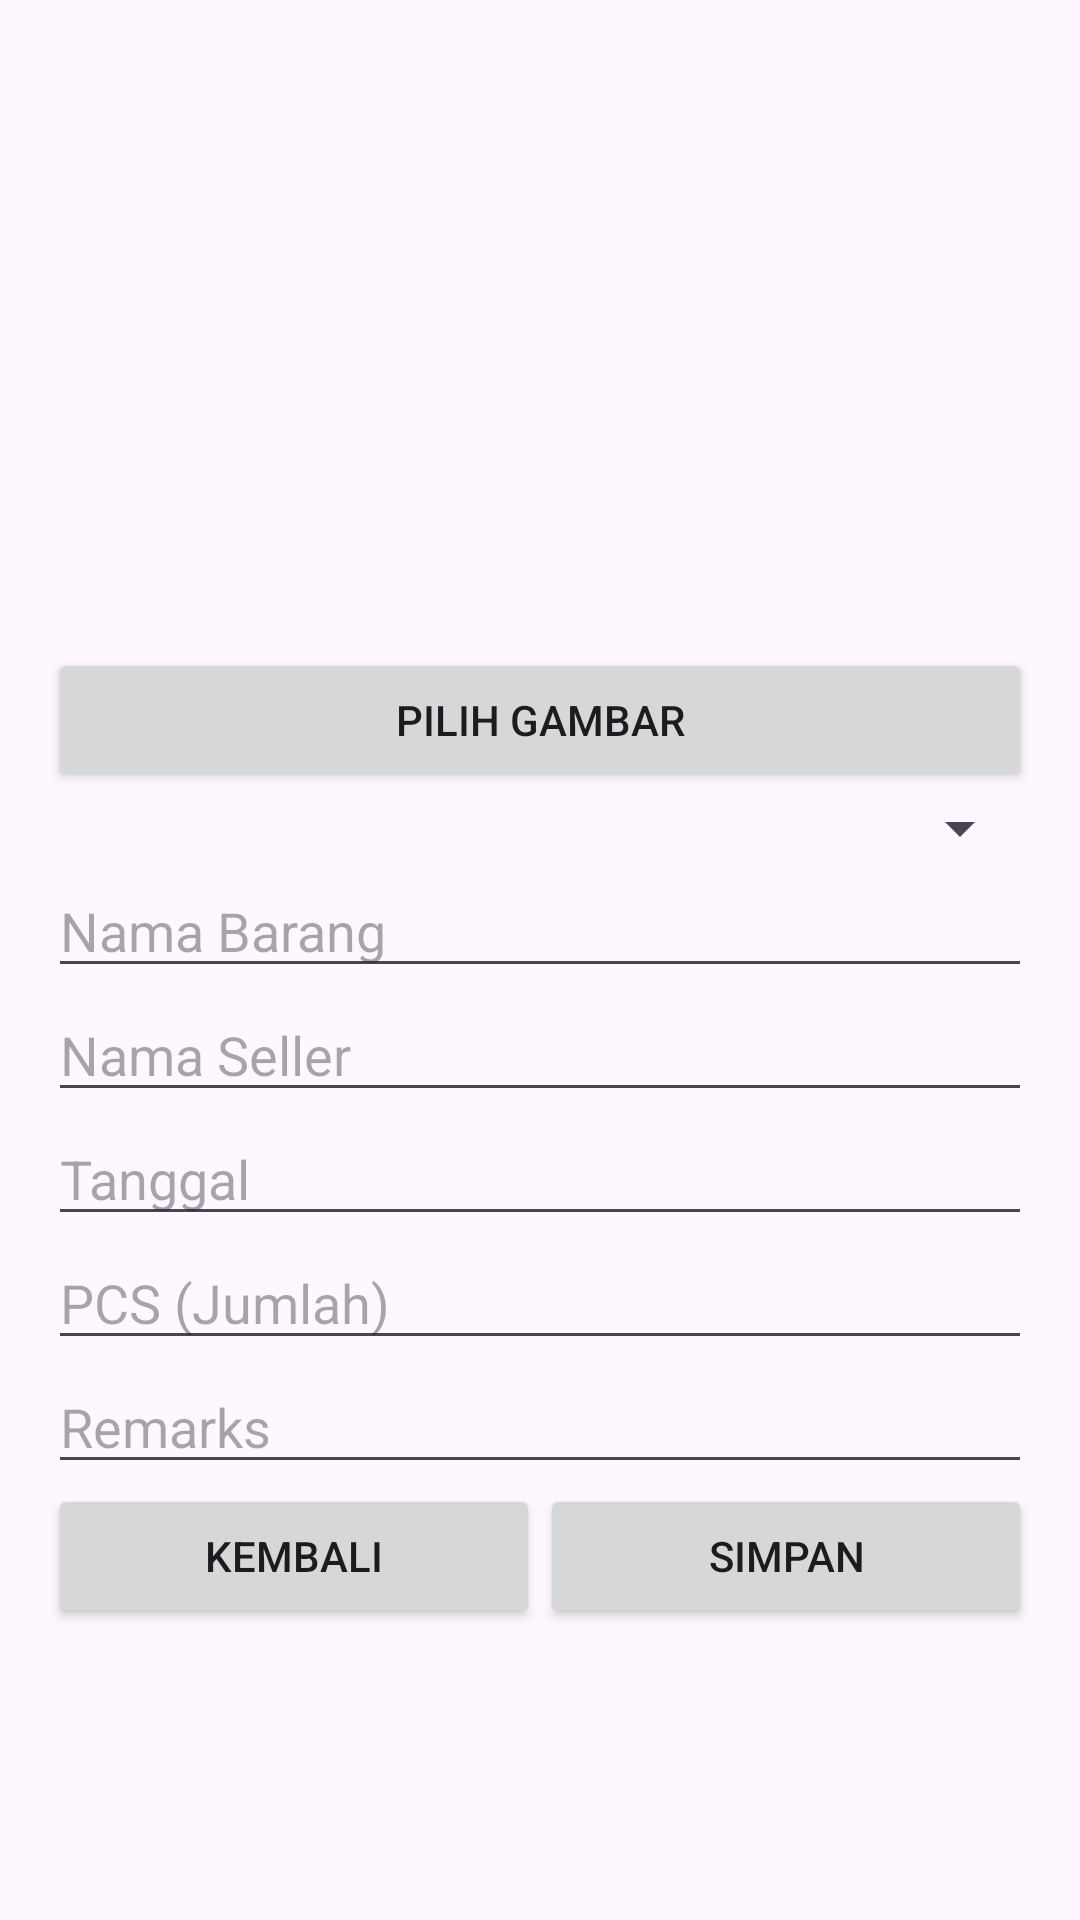

Reconstruct the res/layout file that produces this screen, plus the resources it refers to.
<!-- AndroidManifest.xml: application theme Theme.Reprosses -->
<!-- res/layout/activity_input_barang.xml -->
<?xml version="1.0" encoding="utf-8"?>
<LinearLayout xmlns:android="http://schemas.android.com/apk/res/android"
    android:layout_width="match_parent"
    android:layout_height="match_parent"
    android:orientation="vertical"
    android:padding="16dp">

    <ImageView
        android:id="@+id/imgBarang"
        android:layout_width="200dp"
        android:layout_height="200dp"
        android:layout_gravity="center"
        android:src="@drawable/preview_image"/>

    <Button
        android:id="@+id/btnPilihGambar"
        android:layout_width="match_parent"
        android:layout_height="wrap_content"
        android:text="Pilih Gambar"/>

    <Spinner
        android:id="@+id/spnKondisi"
        android:layout_width="match_parent"
        android:layout_height="wrap_content"
        android:hint="Kondisi"/>

    <EditText
        android:id="@+id/etNamaBarang"
        android:layout_width="match_parent"
        android:layout_height="wrap_content"
        android:hint="Nama Barang"/>

    <EditText
        android:id="@+id/etSeller"
        android:layout_width="match_parent"
        android:layout_height="wrap_content"
        android:hint="Nama Seller"/>

    <EditText
        android:id="@+id/etTanggal"
        android:layout_width="match_parent"
        android:layout_height="wrap_content"
        android:hint="Tanggal"
        android:focusable="false"/>

    <EditText
        android:id="@+id/etPcs"
        android:layout_width="match_parent"
        android:layout_height="wrap_content"
        android:hint="PCS (Jumlah)"
        android:inputType="number"/>

    <EditText
        android:id="@+id/etRemarks"
        android:layout_width="match_parent"
        android:layout_height="wrap_content"
        android:hint="Remarks"/>

    <LinearLayout
        android:layout_width="match_parent"
        android:layout_height="wrap_content"
        android:orientation="horizontal">

        <Button
            android:id="@+id/btnKembali"
            android:layout_width="0dp"
            android:layout_height="wrap_content"
            android:layout_weight="1"
            android:text="Kembali"/>

        <Button
            android:id="@+id/btnSimpan"
            android:layout_width="0dp"
            android:layout_height="wrap_content"
            android:layout_weight="1"
            android:text="Simpan"/>


    </LinearLayout>

</LinearLayout>
<!-- resources referenced by this layout -->
<resources>
  <style name="Theme.Reprosses" parent="Theme.Material3.DayNight.NoActionBar">
          
          <item name="colorPrimary">@color/purple_500</item>
          <item name="colorPrimaryVariant">@color/purple_700</item>
          <item name="colorOnPrimary">@color/white</item>
          
          <item name="colorSecondary">@color/teal_200</item>
          <item name="colorSecondaryVariant">@color/teal_700</item>
          <item name="colorOnSecondary">@color/black</item>
          
          <item name="android:statusBarColor">?attr/colorPrimaryVariant</item>
          
      </style>
  <color name="purple_500">#FF6200EE</color>
  <color name="purple_700">#FF3700B3</color>
  <color name="white">#FFFFFFFF</color>
  <color name="teal_200">#FF03DAC5</color>
  <color name="teal_700">#FF018786</color>
  <color name="black">#FF000000</color>
</resources>
